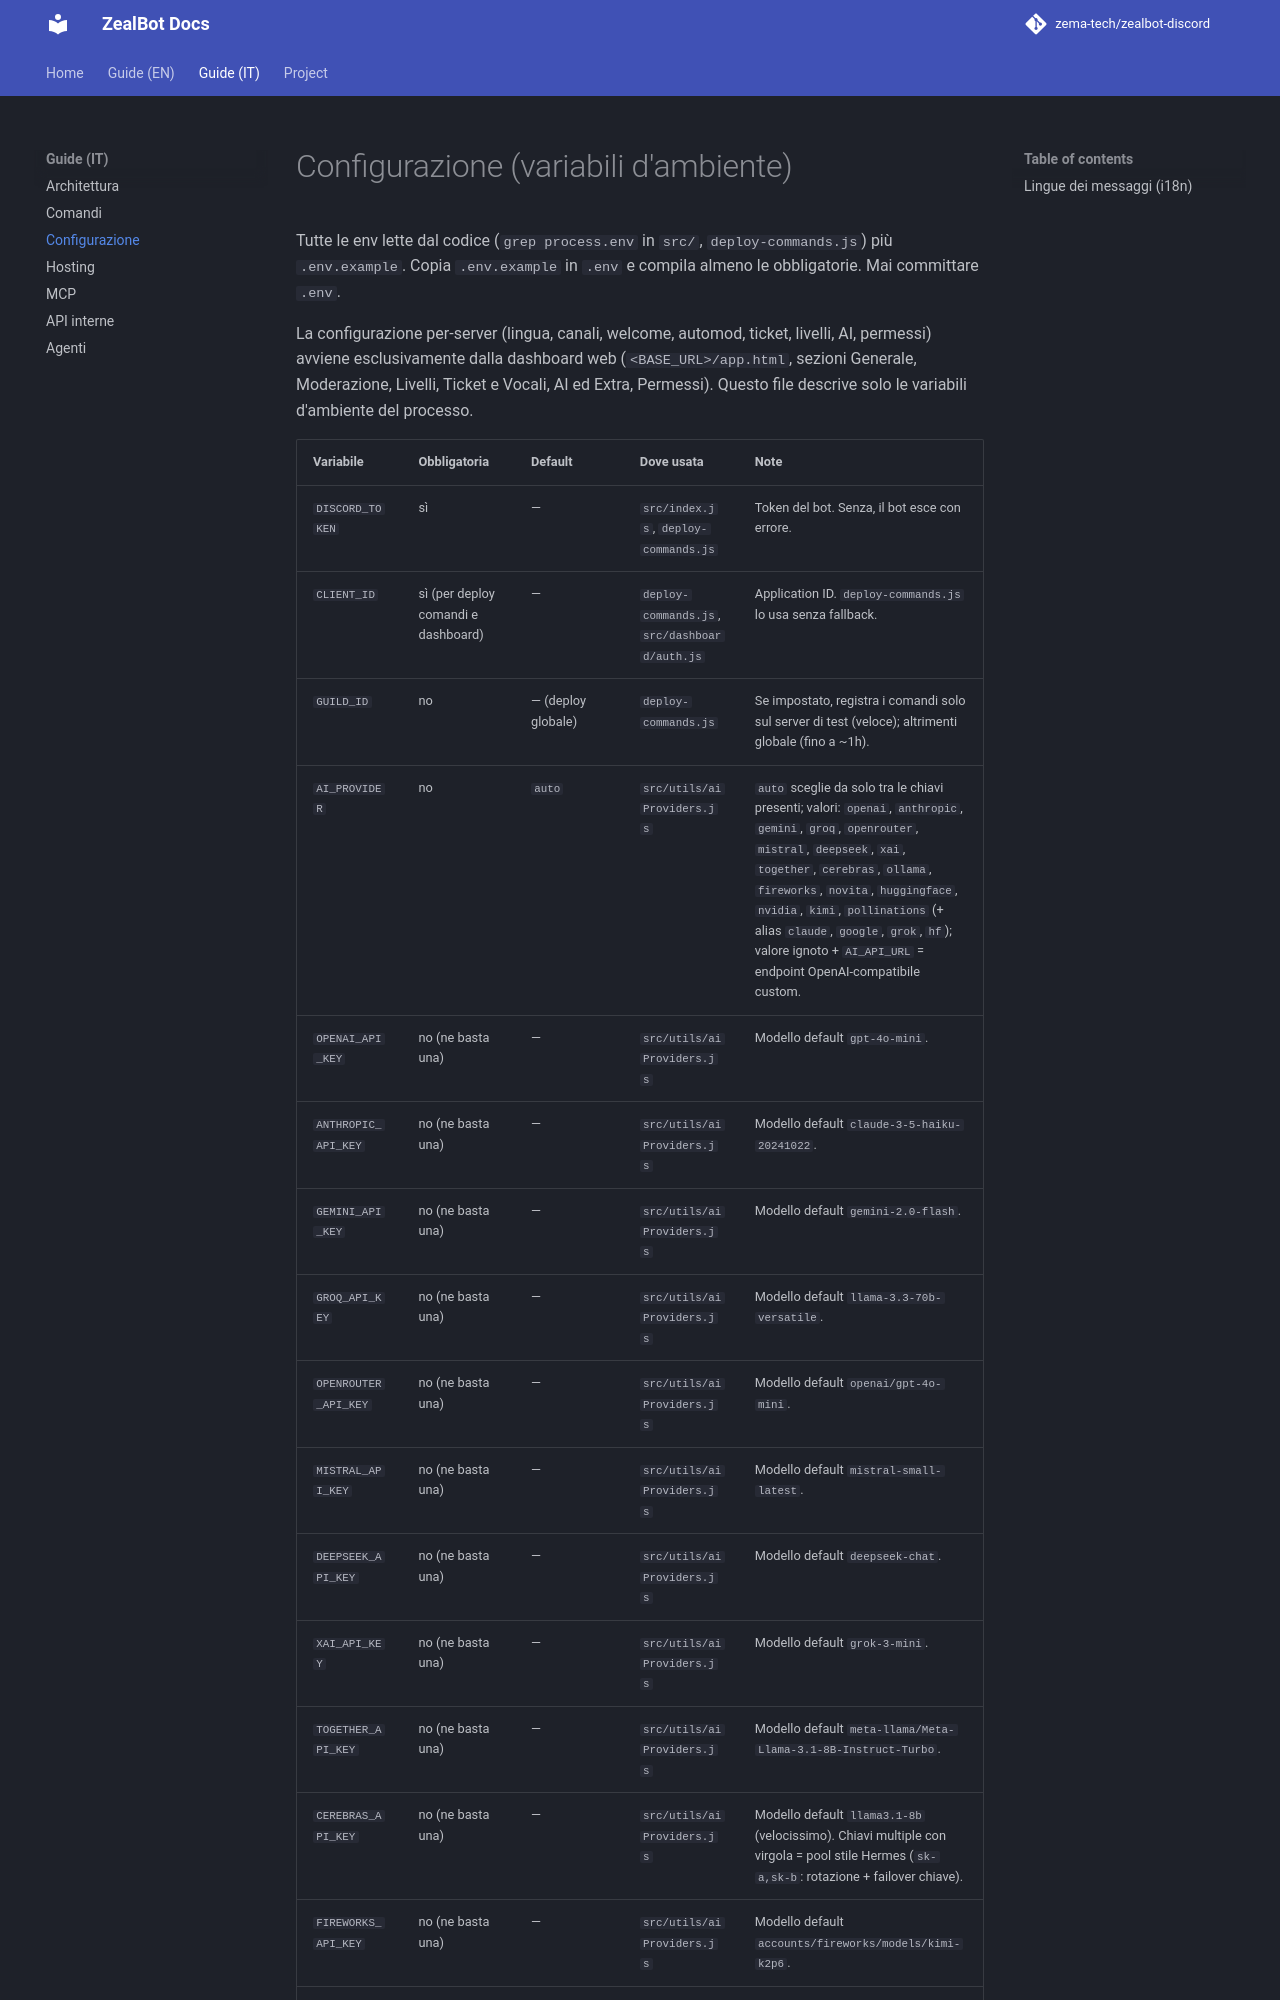

repository: zema-tech/zealbot-discord · page: it/CONFIG/index.html · generator: mkdocs

# Configurazione (variabili d'ambiente)

Tutte le env lette dal codice (`grep process.env` in `src/`,
`deploy-commands.js`) più `.env.example`. Copia `.env.example` in `.env`
e compila almeno le obbligatorie. Mai committare `.env`.

La configurazione per-server (lingua, canali, welcome, automod, ticket, livelli, AI, permessi) avviene esclusivamente dalla dashboard web (`<BASE_URL>/app.html`, sezioni Generale, Moderazione, Livelli, Ticket e Vocali, AI ed Extra, Permessi). Questo file descrive solo le variabili d'ambiente del processo.
